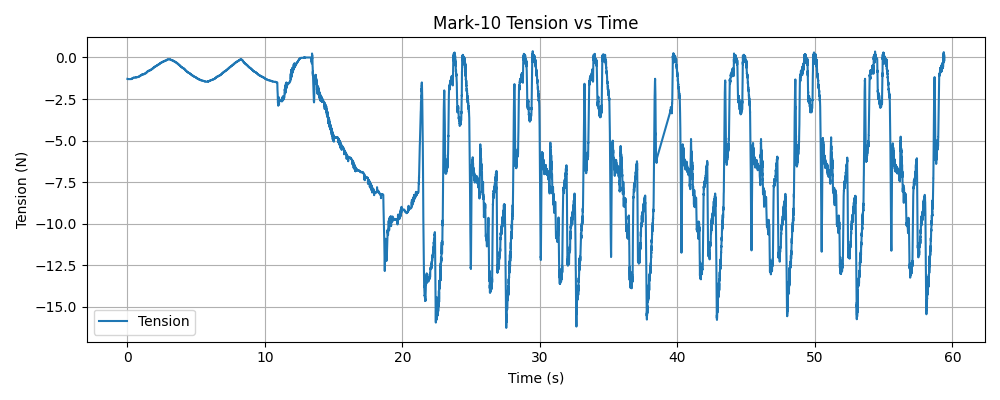

Data behind this chart, as committed beside it:
timestamp, tension (N)
1769550856, -1.28
1769550856, -1.28
1769550856, -1.3
1769550856, -1.28
1769550856, -1.3
1769550856, -1.3
1769550856, -1.3
1769550856, -1.3
1769550856, -1.3
1769550856, -1.3
1769550856, -1.3
1769550856, -1.3
1769550856, -1.3
1769550856, -1.3
1769550856, -1.3
1769550856, -1.3
1769550856, -1.3
1769550856, -1.3
1769550856, -1.3
1769550856, -1.3
1769550856, -1.3
1769550856, -1.3
1769550856, -1.3
1769550856, -1.3
1769550856, -1.3
1769550856, -1.3
1769550856, -1.3
1769550856, -1.3
1769550856, -1.3
1769550856, -1.3
1769550856, -1.3
1769550856, -1.3
1769550856, -1.3
1769550856, -1.3
1769550856, -1.3
1769550856, -1.3
1769550856, -1.3
1769550856, -1.3
1769550856, -1.3
1769550856, -1.3
1769550856, -1.3
1769550856, -1.3
1769550856, -1.3
1769550856, -1.3
1769550856, -1.3
1769550856, -1.3
1769550856, -1.3
1769550856, -1.3
1769550856, -1.3
1769550856, -1.3
1769550856, -1.3
1769550856, -1.3
1769550856, -1.3
1769550856, -1.3
1769550856, -1.3
1769550856, -1.3
1769550856, -1.3
1769550856, -1.3
1769550856, -1.3
1769550856, -1.3
... 19,206 more rows
